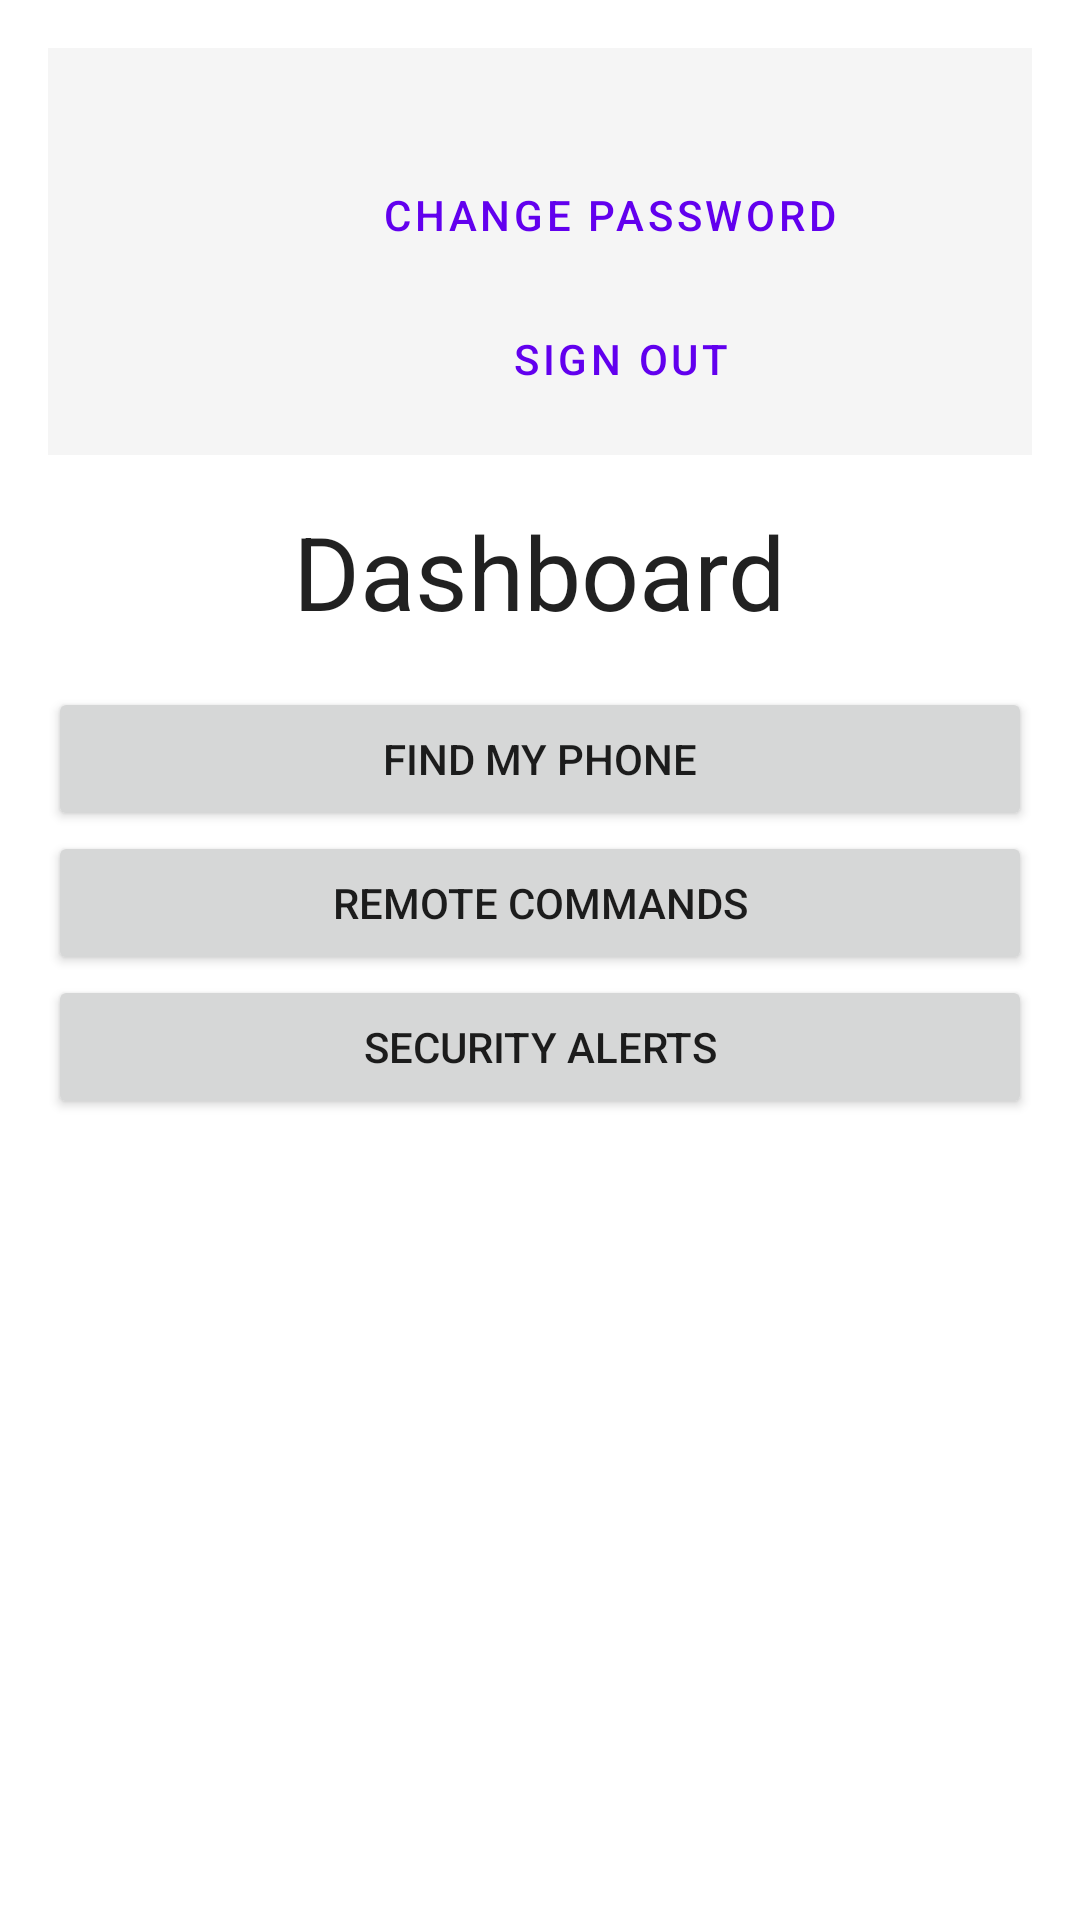

Reconstruct the res/layout file that produces this screen, plus the resources it refers to.
<!-- AndroidManifest.xml: application theme Theme.Antitheftproject -->
<!-- res/layout/activity_dashboard.xml -->
<LinearLayout xmlns:android="http://schemas.android.com/apk/res/android"
    android:layout_width="match_parent"
    android:layout_height="match_parent"
    android:orientation="vertical"
    android:padding="16dp">

    
    <LinearLayout
        android:id="@+id/profileSection"
        android:layout_width="374dp"
        android:layout_height="wrap_content"
        android:layout_marginBottom="16dp"
        android:background="#F5F5F5"
        android:orientation="horizontal"
        android:padding="8dp">

        
        <LinearLayout
            android:layout_width="275dp"
            android:layout_height="wrap_content"
            android:layout_weight="1"
            android:orientation="vertical">

            <TextView
                android:id="@+id/tvUserEmail"
                android:layout_width="wrap_content"
                android:layout_height="wrap_content"
                android:textSize="16sp"
                android:textStyle="bold" />

            <Button
                android:id="@+id/btnChangePassword"
                style="@style/Widget.MaterialComponents.Button.TextButton"
                android:layout_width="match_parent"
                android:layout_height="wrap_content"
                android:layout_marginTop="2dp"
                android:text="Change Password" />

            <Button
                android:id="@+id/btnSignOut"
                style="@style/Widget.MaterialComponents.Button.TextButton.Dialog"
                android:layout_width="match_parent"
                android:layout_height="wrap_content"
                android:text="Sign Out" />
        </LinearLayout>
    </LinearLayout>

    
    <TextView
        android:layout_width="wrap_content"
        android:layout_height="wrap_content"
        android:layout_gravity="center"
        android:paddingBottom="16dp"
        android:text="Dashboard"
        android:textAppearance="@style/TextAppearance.AppCompat.Large"
        android:textSize="34sp" />

    <Button
        android:id="@+id/btnFindMyPhone"
        android:layout_width="match_parent"
        android:layout_height="wrap_content"
        android:text="Find My Phone" />

    <Button
        android:id="@+id/btnRemoteCommands"
        android:layout_width="match_parent"
        android:layout_height="wrap_content"
        android:text="Remote Commands" />

    <Button
        android:id="@+id/btnSecurityAlerts"
        android:layout_width="match_parent"
        android:layout_height="wrap_content"
        android:text="Security Alerts" />
</LinearLayout>
<!-- resources referenced by this layout -->
<resources>
  <style name="Theme.Antitheftproject" parent="Theme.MaterialComponents.DayNight.DarkActionBar">
          
          <item name="colorPrimary">@color/purple_500</item>
          <item name="colorPrimaryVariant">@color/purple_700</item>
          <item name="colorOnPrimary">@color/white</item>
          
          <item name="colorSecondary">@color/teal_200</item>
          <item name="colorSecondaryVariant">@color/teal_700</item>
          <item name="colorOnSecondary">@color/black</item>
          
          <item name="android:statusBarColor">?attr/colorPrimaryVariant</item>
          
      </style>
  <!-- not gathered from this repository: default colours our renderer supplied (Android Studio template values) -->
  <color name="purple_500">#FF6200EE</color>
  <color name="purple_700">#FF3700B3</color>
  <color name="teal_200">#FF03DAC5</color>
  <color name="teal_700">#FF018786</color>
  <color name="black">#FF000000</color>
  <color name="white">#FFFFFFFF</color>
</resources>
